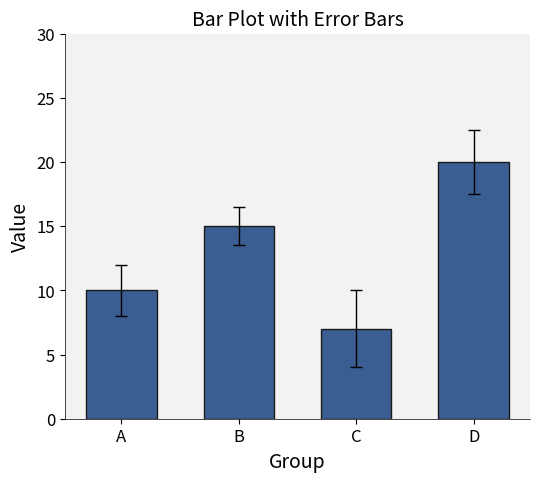

Generate this figure with matplotlib:
import matplotlib.pyplot as plt
import seaborn as sns
import pandas as pd
import numpy as np

# Sample data with error bars
df = pd.DataFrame({
    "group": ["A", "B", "C", "D"],
    "value": [10, 15, 7, 20],
    "error": [2, 1.5, 3, 2.5]
})

# Y-axis limits and breaks
y_axis_min = 0
y_axis_max = 30
y_axis_breaks = 5

# Create the bar plot
fig, ax = plt.subplots(figsize=(6, 5))

sns.barplot(data=df, x="group", y="value", color="#2c5aa0", edgecolor="#1a1a1a", width=0.6, ax=ax)

# Add error bars
ax.errorbar(df["group"], df["value"], yerr=df["error"], fmt="none", color="black", capsize=4, linewidth=1)


ax.set_ylim(y_axis_min, y_axis_max)
ax.set_yticks(np.arange(y_axis_min, y_axis_max + 1, y_axis_breaks))

ax.set_title("Bar Plot with Error Bars", fontsize=14)
ax.set_xlabel("Group", fontsize=14)
ax.set_ylabel("Value", fontsize=14)

ax.set_facecolor("#f2f2f2")
ax.grid(which="minor", linestyle="-", linewidth=0.25, color="#dbe3db")
ax.spines["top"].set_visible(False)
ax.spines["right"].set_visible(False)
ax.spines["bottom"].set_linewidth(0.5)
ax.spines["left"].set_linewidth(0.5)

ax.tick_params(axis="x", labelsize=12)
ax.tick_params(axis="y", labelsize=12)

plt.show()
